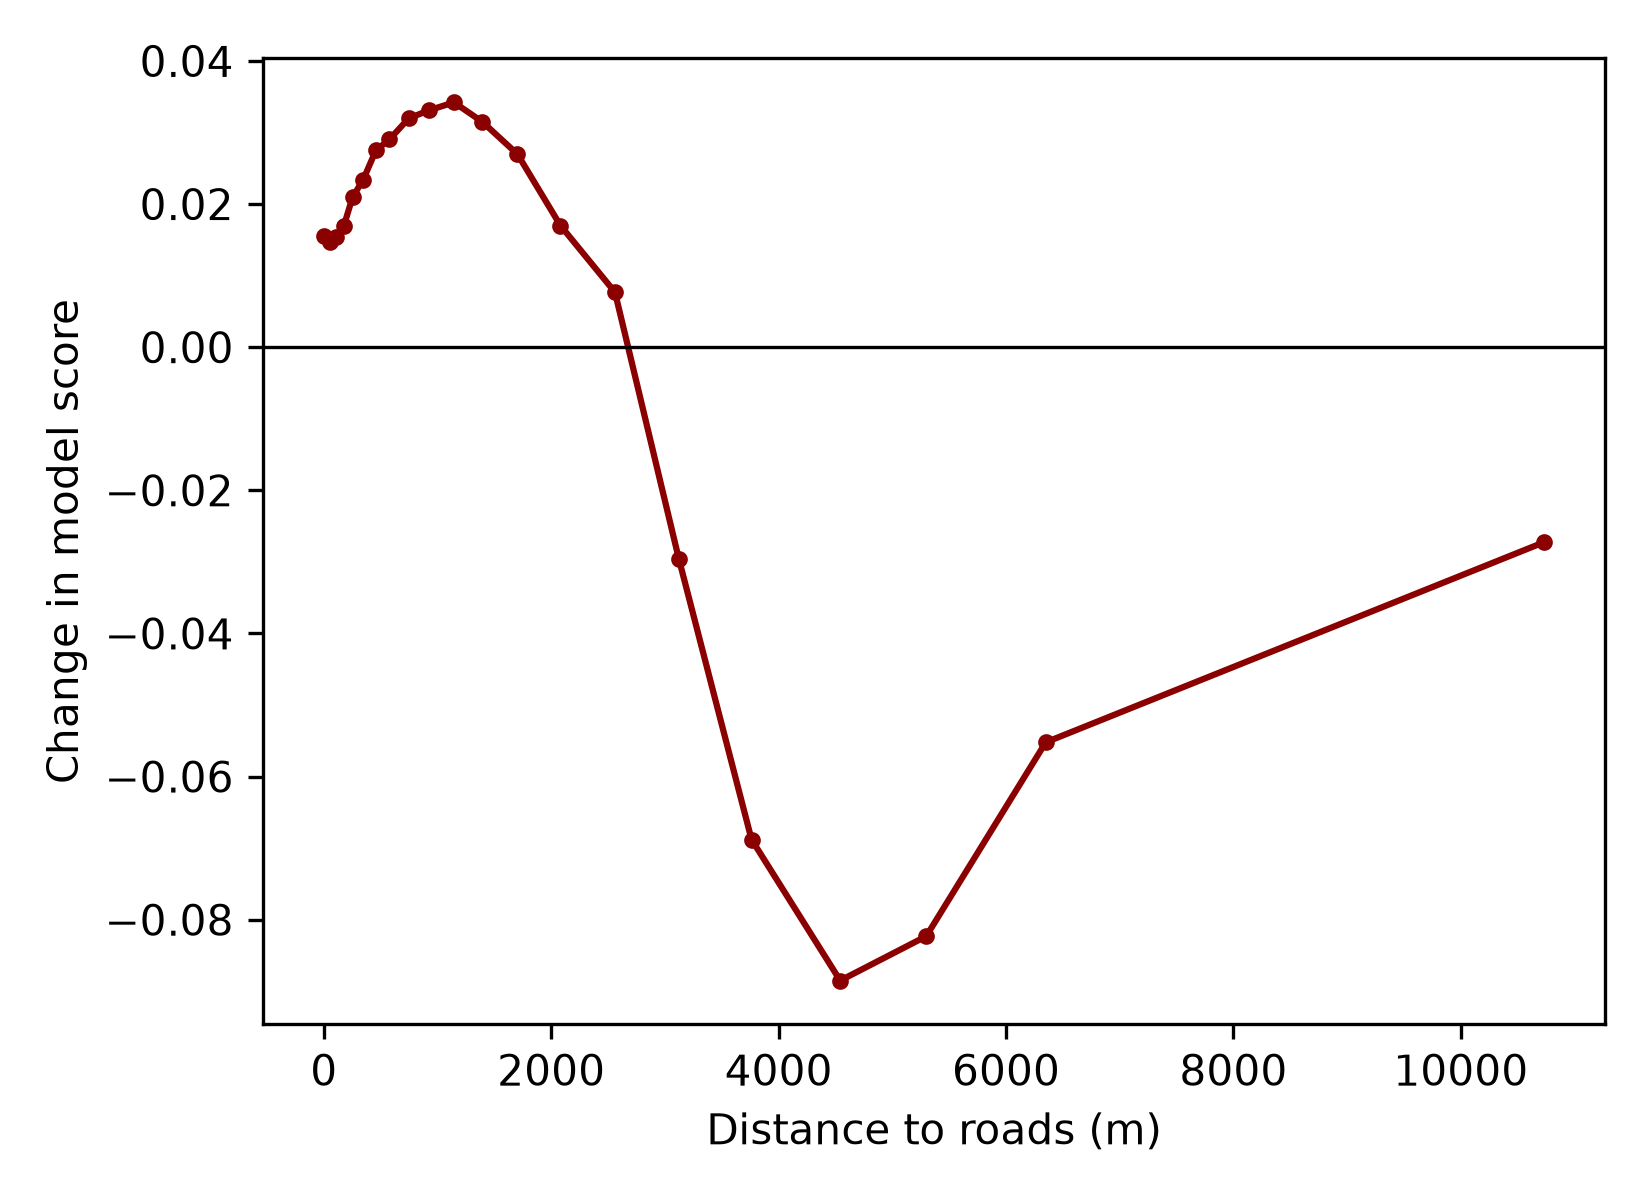

The table this chart was drawn from, first rows:
value, ale
0.1806, 0.01554
54.87, 0.01468
108.9, 0.01545
176.3, 0.01696
252.2, 0.02094
346.2, 0.02341
458.3, 0.02751
577.2, 0.02902
746.3, 0.03198
921.4, 0.03308
1144, 0.03421
1393, 0.0315
1703, 0.02698
2081, 0.017
2561, 0.007679
3123, -0.02962
3762, -0.0688
4541, -0.08851
5298, -0.08232
6350, -0.05521
10731, -0.02726
